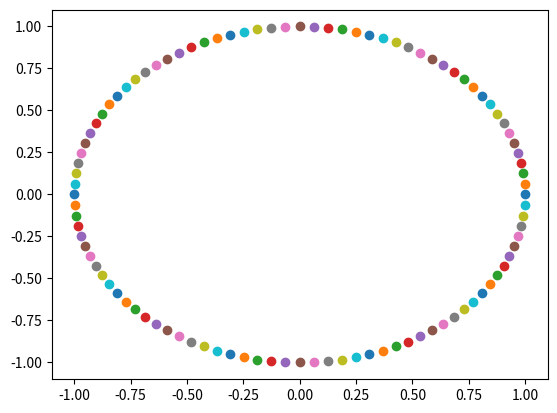

Reproduce this figure in Python.
import numpy
from matplotlib import pyplot

N = 100
rad = numpy.radians(360/N)
c = numpy.cos(rad)
s = numpy.sin(rad)
a = numpy.array([[c, -s], [s, c]])
b = numpy.array([1, 0])

for i in range(N):
    pyplot.plot(b[0], b[1], 'o')
    b = a@b
pyplot.show()